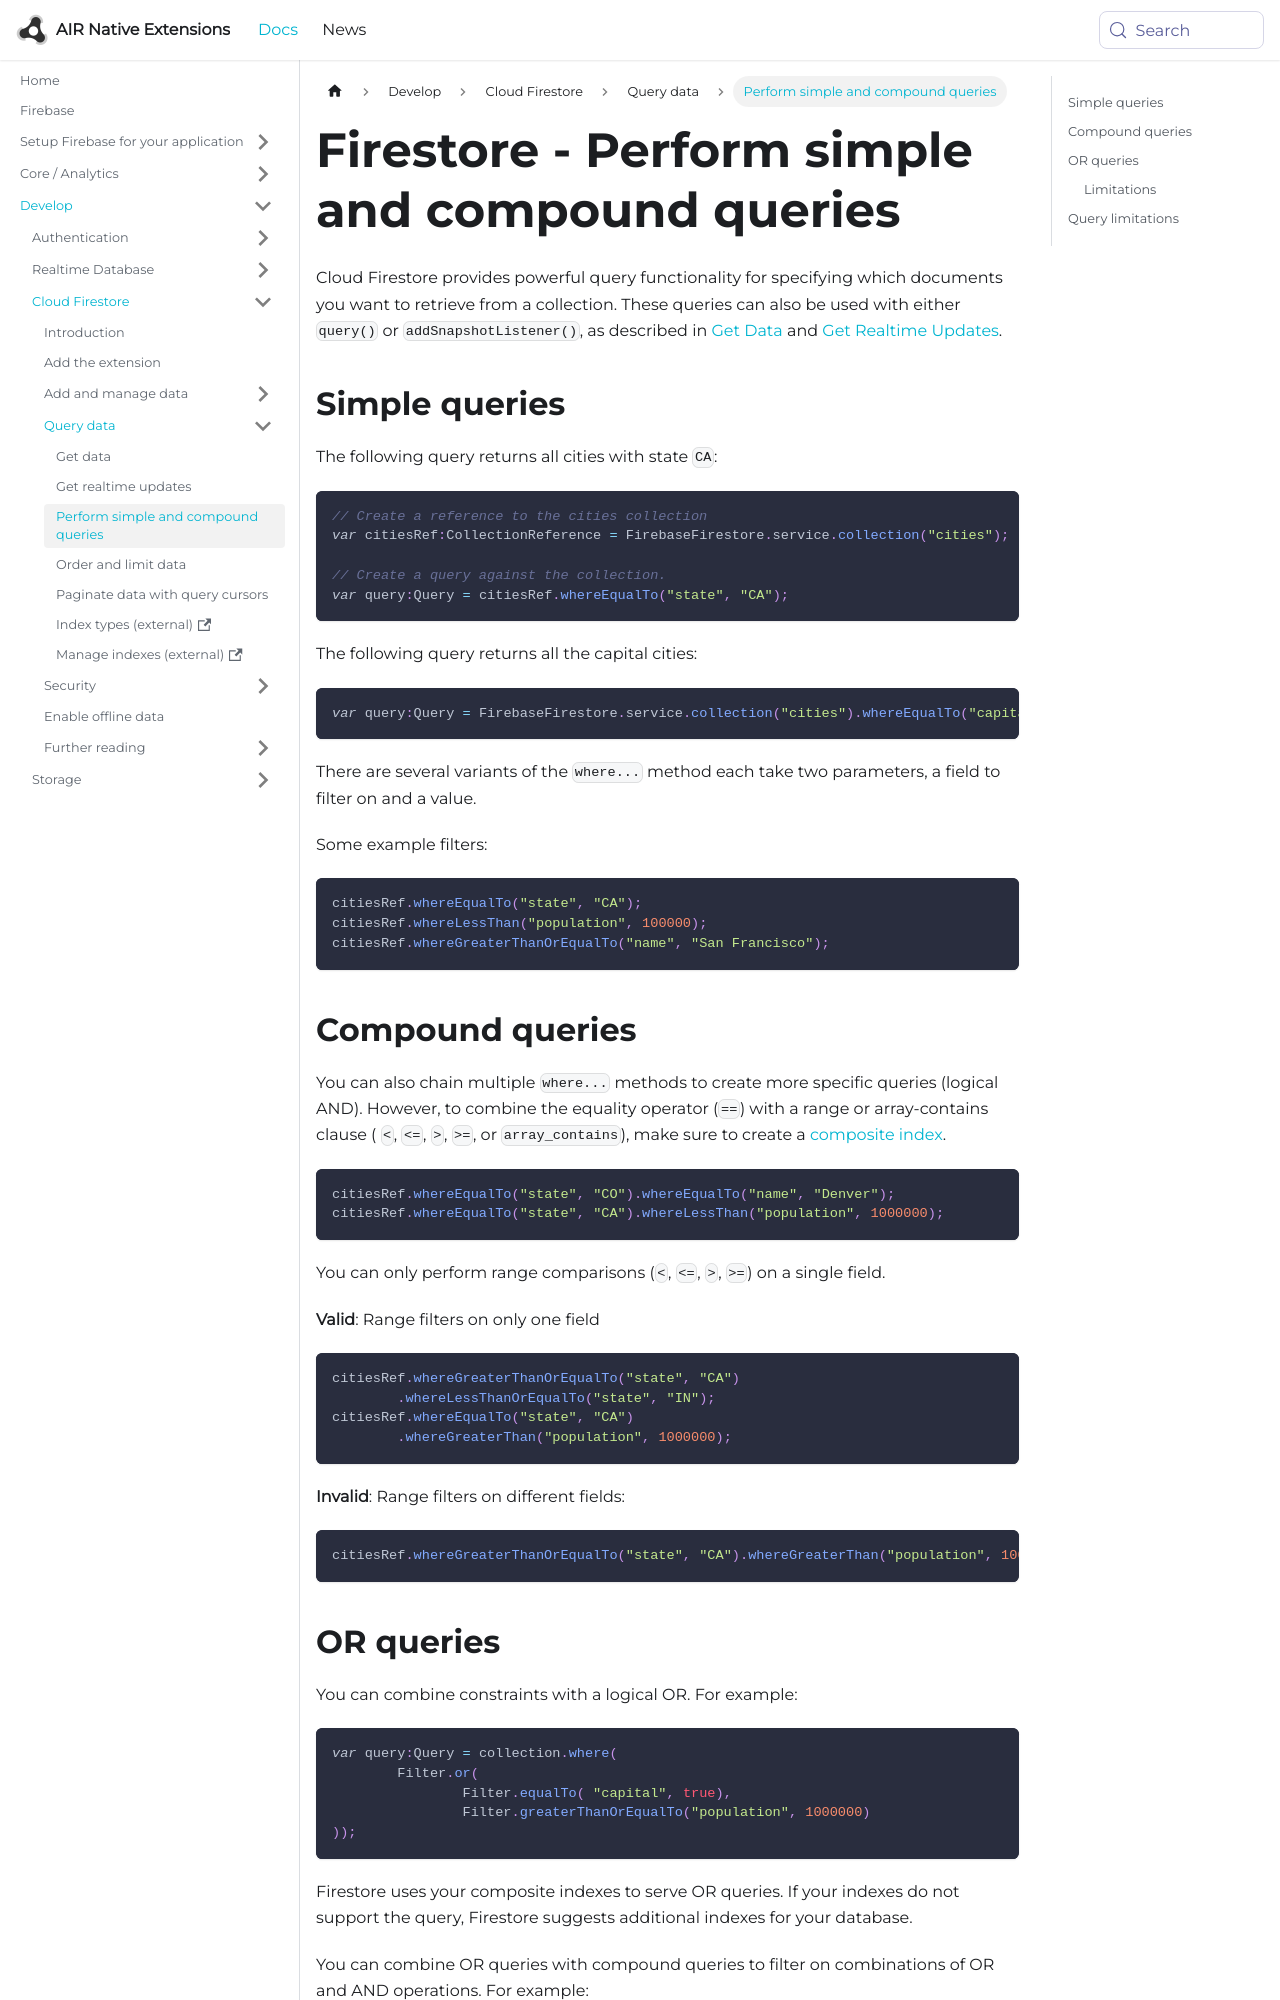

repository: airnativeextensions/nativeextensions-documentation · page: docs/firebase/firestore/perform-simple-and-compound-queries/index.html · generator: docusaurus

---
title: Firestore - Perform simple and compound queries
sidebar_label: Perform simple and compound queries
---

Cloud Firestore provides powerful query functionality for specifying which documents you want to retrieve from a collection. These queries can also be used with either `query()` or `addSnapshotListener()`, as described in [Get Data](get-data.md) and [Get Realtime Updates](get-realtime-updates.md).


## Simple queries

The following query returns all cities with state `CA`:

```actionscript
// Create a reference to the cities collection
var citiesRef:CollectionReference = FirebaseFirestore.service.collection("cities");

// Create a query against the collection.
var query:Query = citiesRef.whereEqualTo("state", "CA");
```

The following query returns all the capital cities:


```actionscript
var query:Query = FirebaseFirestore.service.collection("cities").whereEqualTo("capital", true);
```

There are several variants of the `where...` method each take two parameters, a field to filter on and a value.

Some example filters:

```actionscript
citiesRef.whereEqualTo("state", "CA");
citiesRef.whereLessThan("population", 100000);
citiesRef.whereGreaterThanOrEqualTo("name", "San Francisco");
```


## Compound queries

You can also chain multiple `where...` methods to create more specific queries (logical AND). However, to combine the equality operator (`==`) with a range or array-contains clause ( `<`, `<=`, `>`, `>=`, or `array_contains`), make sure to create a [composite index](https://firebase.google.com/docs/firestore/query-data/indexing).


```actionscript
citiesRef.whereEqualTo("state", "CO").whereEqualTo("name", "Denver");
citiesRef.whereEqualTo("state", "CA").whereLessThan("population", 1000000);
```

You can only perform range comparisons (`<`, `<=`, `>`, `>=`) on a single field.

**Valid**: Range filters on only one field

```actionscript
citiesRef.whereGreaterThanOrEqualTo("state", "CA")
        .whereLessThanOrEqualTo("state", "IN");
citiesRef.whereEqualTo("state", "CA")
        .whereGreaterThan("population", 1000000);
```

**Invalid**: Range filters on different fields:

```actionscript
citiesRef.whereGreaterThanOrEqualTo("state", "CA").whereGreaterThan("population", 100000);
```
